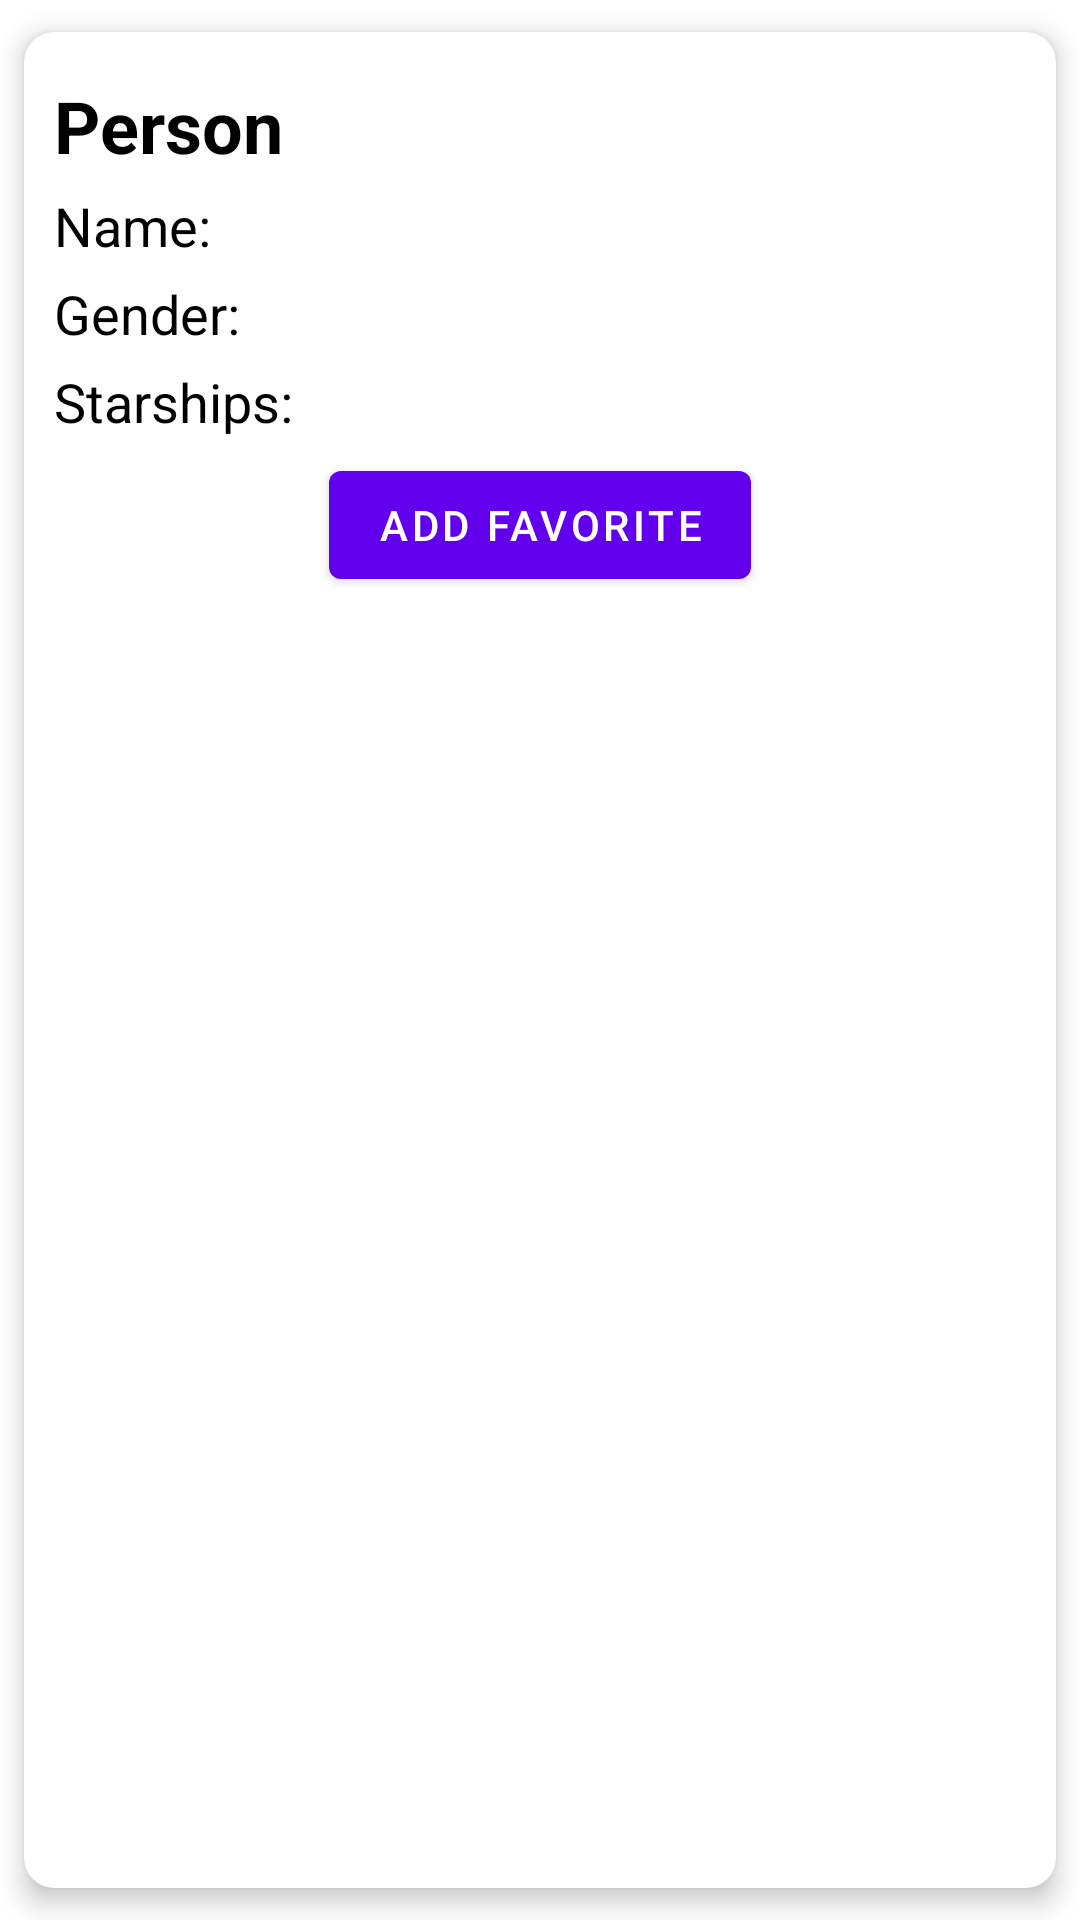

Layout XML and referenced resources for this Android screen:
<!-- AndroidManifest.xml: application theme Theme.Zvezdolet -->
<!-- res/layout/layout_person_holder.xml -->
<?xml version="1.0" encoding="utf-8"?>
<androidx.cardview.widget.CardView xmlns:android="http://schemas.android.com/apk/res/android"
    android:layout_width="match_parent"
    android:layout_height="wrap_content"
    xmlns:app="http://schemas.android.com/apk/res-auto"
    app:cardBackgroundColor="@color/white"
    app:cardUseCompatPadding="true"
    app:cardCornerRadius="10dp"
    app:cardElevation="5dp">

    <RelativeLayout
        android:layout_width="match_parent"
        android:layout_height="match_parent"
        android:padding="10dp">
        <TextView
            android:layout_marginTop="5dp"
            android:layout_width="wrap_content"
            android:layout_height="wrap_content"
            android:textSize="24sp"
            android:textStyle="bold"
            android:textColor="@color/black"
            android:id="@+id/nameCard"
            android:text="Person"/>
        <TextView
            android:layout_below="@+id/nameCard"
            android:layout_marginTop="5dp"
            android:layout_width="wrap_content"
            android:layout_height="wrap_content"
            android:textSize="18sp"
            android:textColor="@color/black"
            android:id="@+id/title"
            android:text="Name: "/>
        <TextView
            android:layout_below="@+id/nameCard"
            android:id="@+id/titleU"
            android:textSize="18sp"
            android:layout_marginStart="5dp"
            android:layout_marginTop="5dp"
            android:textColor="@color/black"
            android:layout_toEndOf="@+id/title"
            android:layout_width="wrap_content"
            android:layout_height="wrap_content"/>

        <TextView
            android:layout_marginTop="5dp"
            android:layout_width="wrap_content"
            android:layout_height="wrap_content"
            android:layout_below="@+id/titleU"
            android:textSize="18sp"
            android:id="@+id/gender"
            android:textColor="@color/black"
            android:text="Gender:"/>

        <TextView
            android:id="@+id/genderU"
            android:textSize="18sp"
            android:layout_marginStart="5dp"
            android:layout_marginTop="5dp"
            android:textColor="@color/black"
            android:layout_toEndOf="@+id/gender"
            android:layout_below="@+id/titleU"
            android:layout_width="wrap_content"
            android:layout_height="wrap_content"/>

        <TextView
            android:layout_marginTop="5dp"
            android:layout_width="wrap_content"
            android:layout_height="wrap_content"
            android:layout_below="@+id/genderU"
            android:textSize="18sp"
            android:id="@+id/starships"
            android:textColor="@color/black"
            android:text="Starships:"/>

        <TextView
            android:id="@+id/starshipsU"
            android:textSize="18sp"
            android:layout_marginStart="5dp"
            android:layout_marginTop="5dp"
            android:textColor="@color/black"
            android:layout_toEndOf="@+id/starships"
            android:layout_below="@+id/genderU"
            android:layout_width="wrap_content"
            android:layout_height="wrap_content"/>

        <com.google.android.material.button.MaterialButton
            android:id="@+id/btnAddFavorite"
            android:layout_width="wrap_content"
            android:layout_height="wrap_content"
            android:layout_centerHorizontal="true"
            android:text="Add Favorite"
            android:layout_marginTop="5dp"
            android:layout_below="@id/starshipsU"/>


        <androidx.recyclerview.widget.RecyclerView
            android:visibility="gone"
            android:layout_marginTop="5dp"
            android:id="@+id/rvCard"
            app:layoutManager="androidx.recyclerview.widget.LinearLayoutManager"
            android:orientation="horizontal"
            android:layout_width="match_parent"
            android:layout_height="wrap_content"
            android:layout_below="@id/btnAddFavorite"/>
    </RelativeLayout>

</androidx.cardview.widget.CardView>
<!-- resources referenced by this layout -->
<resources>
  <style name="Theme.Zvezdolet" parent="Theme.MaterialComponents.DayNight.NoActionBar">
          
          <item name="colorPrimary">@color/purple_500</item>
          <item name="colorPrimaryVariant">@color/purple_700</item>
          <item name="colorOnPrimary">@color/white</item>
          
          <item name="colorSecondary">@color/teal_200</item>
          <item name="colorSecondaryVariant">@color/teal_700</item>
          <item name="colorOnSecondary">@color/black</item>
          
          <item name="android:statusBarColor">?attr/colorPrimaryVariant</item>
          
      </style>
  <!-- not gathered from this repository: default colours our renderer supplied (Android Studio template values) -->
  <color name="purple_500">#FF6200EE</color>
  <color name="purple_700">#FF3700B3</color>
  <color name="teal_200">#FF03DAC5</color>
  <color name="teal_700">#FF018786</color>
  <color name="black">#FF000000</color>
  <color name="white">#FFFFFFFF</color>
</resources>
